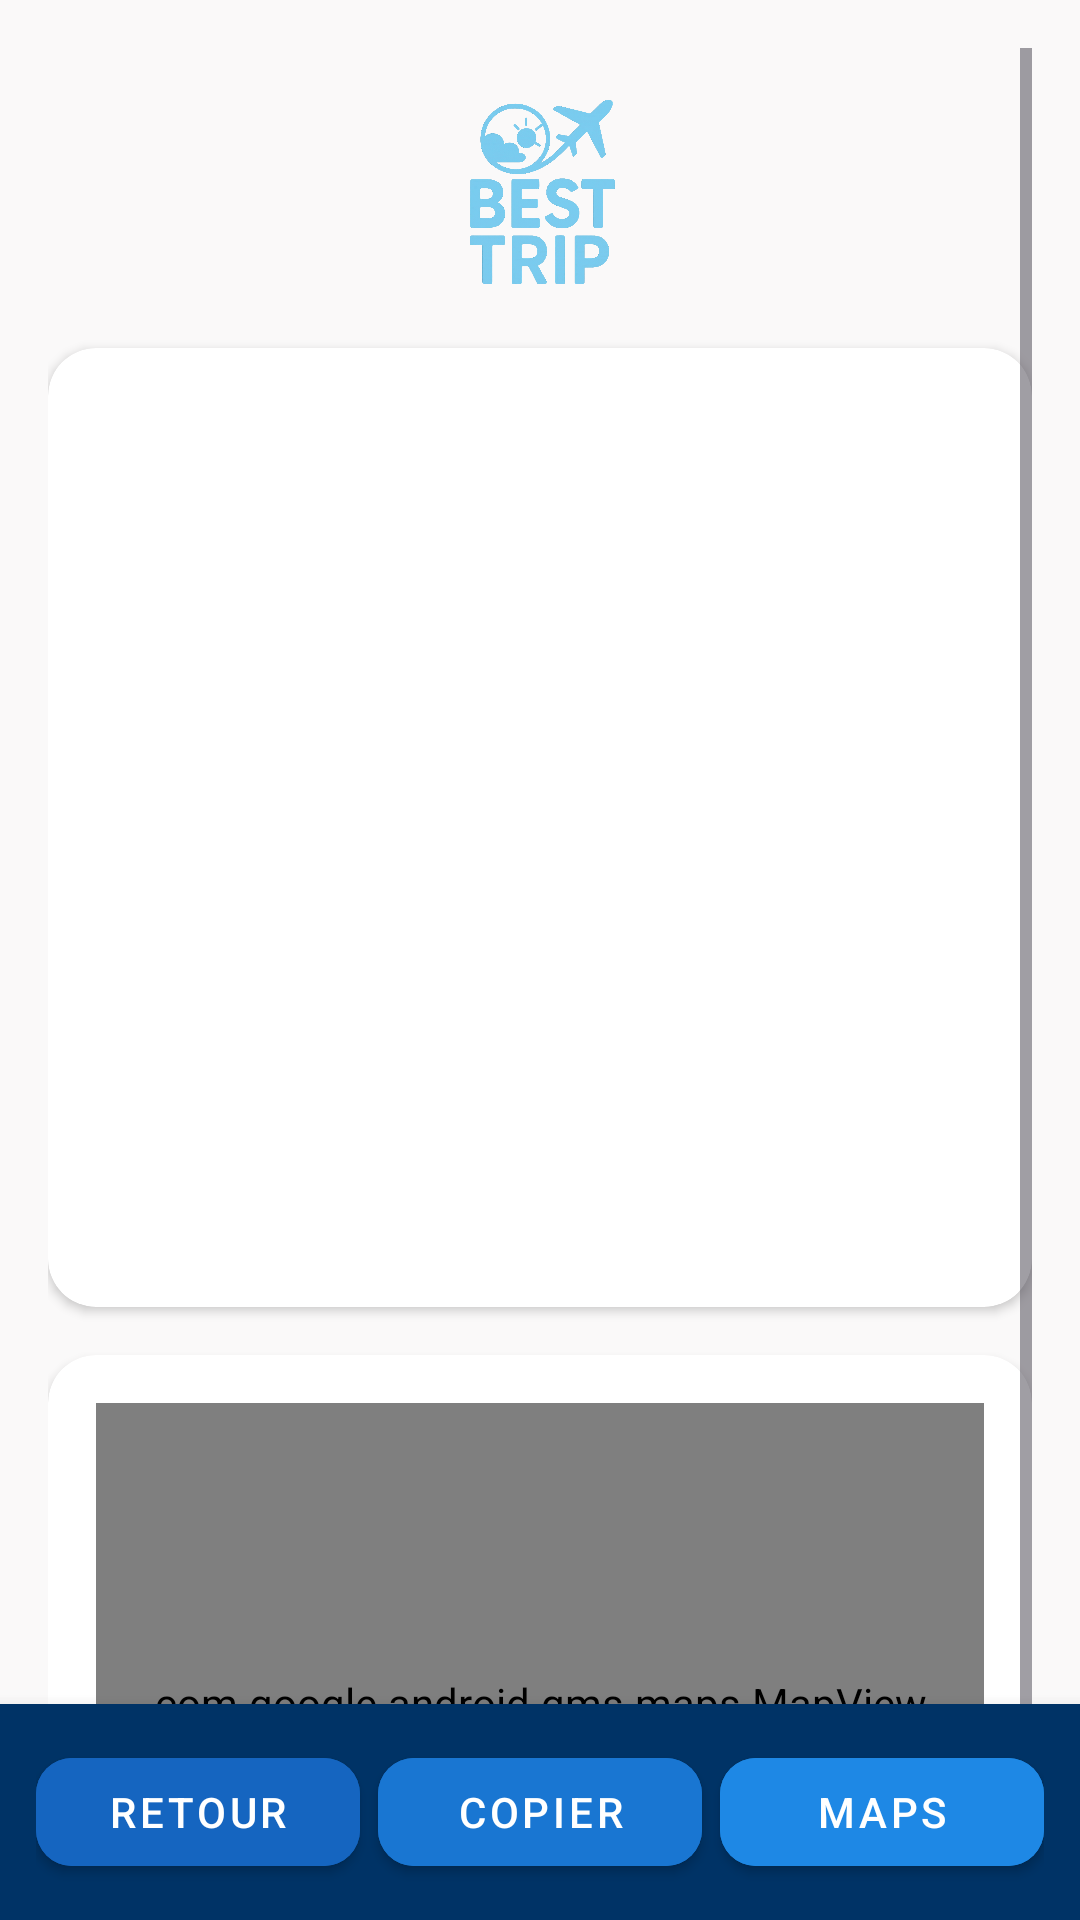

This screen was rendered from an Android layout file. Write that file and the resources it references.
<!-- AndroidManifest.xml: application theme Theme.BestTrip -->
<!-- res/layout/activity_result.xml -->
<?xml version="1.0" encoding="utf-8"?>
<androidx.coordinatorlayout.widget.CoordinatorLayout xmlns:android="http://schemas.android.com/apk/res/android"
    xmlns:app="http://schemas.android.com/apk/res-auto"
    android:id="@+id/rootLayout"
    android:layout_width="match_parent"
    android:layout_height="match_parent"
    android:background="#FAF9F9">


    <ScrollView
        android:layout_width="match_parent"
        android:layout_height="match_parent"
        android:padding="16dp"
        android:layout_above="@id/bottomMenu">



        <LinearLayout
            android:orientation="vertical"
            android:layout_width="match_parent"
            android:layout_height="wrap_content"
            android:gravity="center_horizontal">

            <ImageView
                android:id="@+id/imageView2"
                android:src="@drawable/logo_best_trip"
                android:layout_width="match_parent"
                android:layout_height="100sp"
                app:layout_constraintTop_toTopOf="parent"
                app:layout_constraintStart_toStartOf="parent"
                app:layout_constraintEnd_toEndOf="parent" />


            <androidx.cardview.widget.CardView
                android:layout_width="match_parent"
                android:layout_height="wrap_content"
                android:layout_marginBottom="16dp"
                android:elevation="4dp"
                app:cardCornerRadius="16dp">

                <LinearLayout
                    android:orientation="vertical"
                    android:layout_width="match_parent"
                    android:layout_height="wrap_content"
                    android:padding="16dp">

                    <ImageView
                        android:id="@+id/imageResult"
                        android:layout_width="match_parent"
                        android:layout_height="200dp"
                        android:scaleType="centerCrop"
                        android:contentDescription="Destination image" />

                    <TextView
                        android:id="@+id/textDetails"
                        android:layout_width="match_parent"
                        android:layout_height="wrap_content"
                        android:textStyle="bold"
                        android:textColor="#212121"
                        android:textSize="20sp"
                        android:paddingTop="8dp"
                        android:paddingBottom="4dp" />

                    <TextView
                        android:id="@+id/textSousTitre"
                        android:layout_width="match_parent"
                        android:layout_height="wrap_content"
                        android:textColor="#757575"
                        android:textSize="14sp" />

                    <TextView
                        android:id="@+id/textDescription"
                        android:layout_width="match_parent"
                        android:layout_height="wrap_content"
                        android:textColor="#616161"
                        android:textSize="16sp"
                        android:layout_marginTop="8dp" />
                </LinearLayout>
            </androidx.cardview.widget.CardView>


            <androidx.cardview.widget.CardView
                android:layout_width="match_parent"
                android:layout_height="wrap_content"
                android:elevation="4dp"
                app:cardCornerRadius="16dp">

                <LinearLayout
                    android:orientation="vertical"
                    android:layout_width="match_parent"
                    android:layout_height="wrap_content"
                    android:padding="16dp">

                    <com.google.android.gms.maps.MapView
                        android:id="@+id/mapViewResult"
                        android:layout_width="match_parent"
                        android:layout_height="200dp" />
                </LinearLayout>
            </androidx.cardview.widget.CardView>
        </LinearLayout>
    </ScrollView>


    <LinearLayout
        android:id="@+id/bottomMenu"
        android:layout_width="match_parent"
        android:layout_height="wrap_content"
        android:layout_gravity="bottom"
        android:orientation="horizontal"
        android:background="#003366"
        android:padding="12dp"
        android:elevation="8dp"
        android:gravity="center"
        android:weightSum="3">

    <com.google.android.material.button.MaterialButton
        android:id="@+id/btnRetour"
        android:layout_width="0dp"
        android:layout_height="wrap_content"
        android:layout_weight="1"
        android:text="Retour"
        android:textColor="#FFFFFF"
        android:backgroundTint="#1565C0"
        app:cornerRadius="12dp"
        android:layout_marginEnd="6dp"
        style="@style/Widget.MaterialComponents.Button" />

    <com.google.android.material.button.MaterialButton
        android:id="@+id/btnCopier"
        android:layout_width="0dp"
        android:layout_height="wrap_content"
        android:layout_weight="1"
        android:text="Copier"
        android:textColor="#FFFFFF"
        android:backgroundTint="#1976D2"
        app:cornerRadius="12dp"
        android:layout_marginEnd="6dp"
        style="@style/Widget.MaterialComponents.Button" />

    <com.google.android.material.button.MaterialButton
        android:id="@+id/btnMaps"
        android:layout_width="0dp"
        android:layout_height="wrap_content"
        android:layout_weight="1"
        android:text="Maps"
        android:textColor="#FFFFFF"
        android:backgroundTint="#1E88E5"
        app:cornerRadius="12dp"
        style="@style/Widget.MaterialComponents.Button" />
</LinearLayout>

</androidx.coordinatorlayout.widget.CoordinatorLayout>
<!-- resources referenced by this layout -->
<resources>
  <!-- drawable logo_best_trip: png bitmap (drawable, 407588 bytes) -->
  <style name="Theme.BestTrip" parent="Base.Theme.BestTrip" />
  <style name="Base.Theme.BestTrip" parent="Theme.Material3.DayNight.NoActionBar">
          
          
      </style>
</resources>
